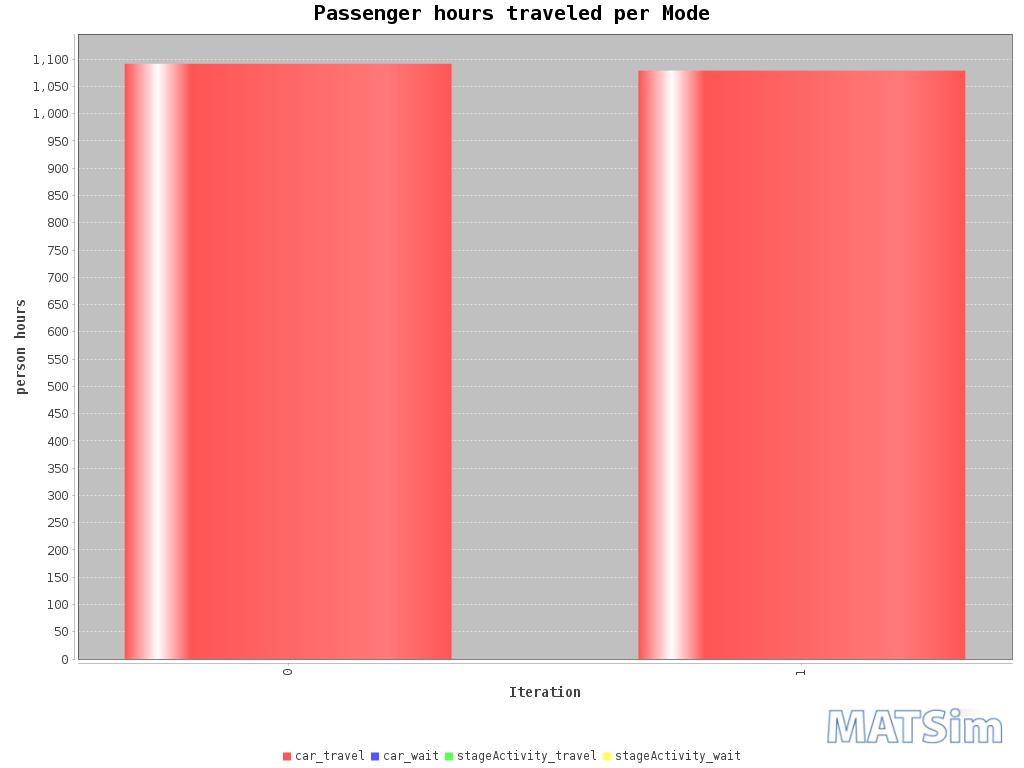

The table this chart was drawn from, first rows:
Iteration; car_travel; car_wait; stageActivity_travel; stageActivity_wait
0; 1092; 0; 0; 0
1; 1079; 0; 0; 0
